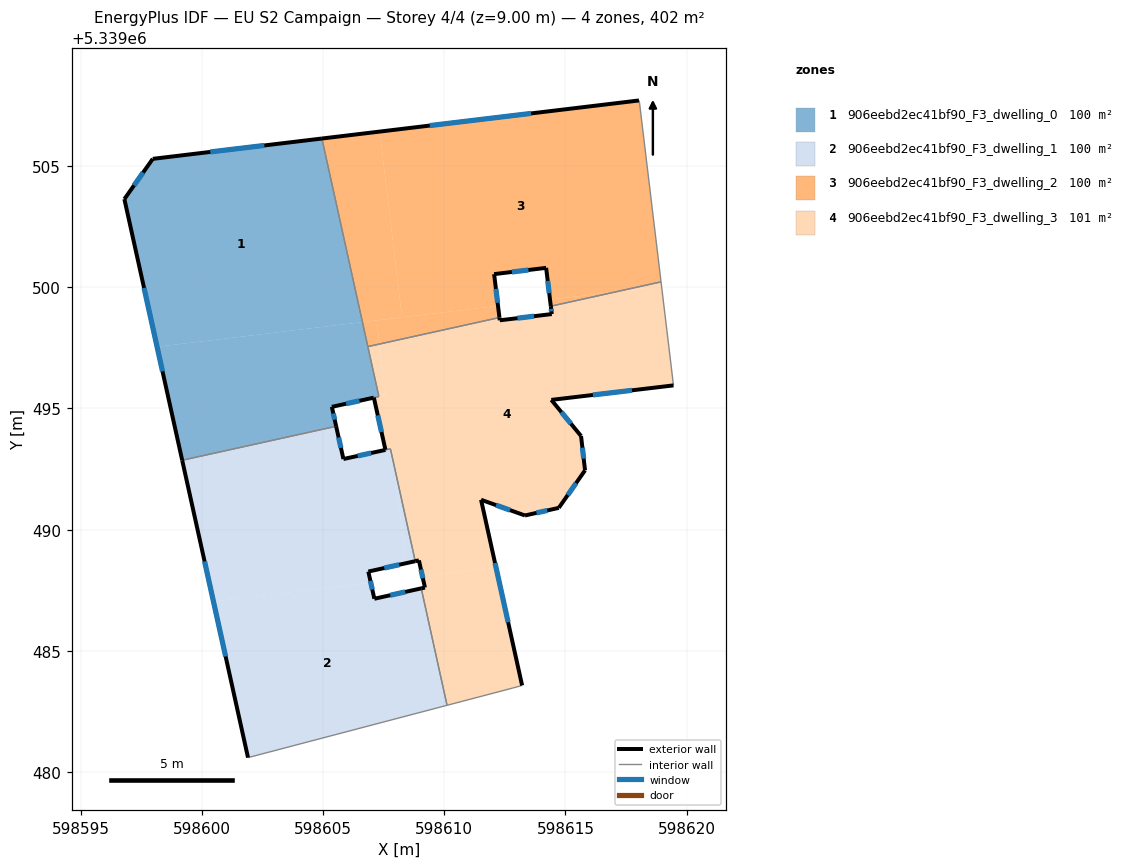
=== STOREY PLAN SPEC (per zone: floor XY polygon, exterior-wall plan segments, windows/doors) ===
zone 1: 906eebd2ec41bf90_F3_dwelling_0  (100.3 m²)
  floor: (598604.95, 5339506.13) (598606.63, 5339498.56) (598598.16, 5339497.54) (598596.81, 5339503.64) (598597.98, 5339505.30)
  floor: (598606.63, 5339498.56) (598607.30, 5339495.50) (598607.10, 5339495.45) (598605.36, 5339495.07) (598605.54, 5339494.27) (598599.19, 5339492.86) (598598.16, 5339497.54)
  exterior wall: (598605.54, 5339494.27) – (598605.36, 5339495.07)  [0.8 m]
    window: (598605.48, 5339494.54) – (598605.42, 5339494.79)  [0.3 m²]
  exterior wall: (598596.81, 5339503.64) – (598599.19, 5339492.86)  [11.0 m]
    window: (598597.62, 5339499.97) – (598598.38, 5339496.53)  [3.4 m²]
  exterior wall: (598597.98, 5339505.30) – (598596.81, 5339503.64)  [2.0 m]
    window: (598597.58, 5339504.73) – (598597.20, 5339504.20)  [0.6 m²]
  exterior wall: (598604.95, 5339506.13) – (598597.98, 5339505.30)  [7.0 m]
    window: (598602.58, 5339505.85) – (598600.35, 5339505.58)  [2.2 m²]
  exterior wall: (598605.36, 5339495.07) – (598607.09, 5339495.45)  [1.8 m]
    window: (598605.95, 5339495.20) – (598606.50, 5339495.32)  [0.5 m²]
  interior walls: 4
zone 2: 906eebd2ec41bf90_F3_dwelling_1  (100.1 m²)
  floor: (598609.05, 5339487.58) (598610.12, 5339482.76) (598601.91, 5339480.60) (598600.48, 5339487.04) (598606.97, 5339487.82) (598607.12, 5339487.15)
  floor: (598607.78, 5339493.34) (598607.94, 5339492.62) (598608.42, 5339488.62) (598606.87, 5339488.27) (598606.97, 5339487.82) (598600.48, 5339487.04) (598599.19, 5339492.86) (598605.54, 5339494.27) (598605.84, 5339492.92) (598607.57, 5339493.29) (598607.70, 5339493.32)
  floor: (598607.94, 5339492.62) (598608.80, 5339488.70) (598608.42, 5339488.62)
  exterior wall: (598606.87, 5339488.27) – (598608.80, 5339488.70)  [2.0 m]
    window: (598607.53, 5339488.42) – (598608.14, 5339488.56)  [0.6 m²]
  exterior wall: (598607.12, 5339487.15) – (598606.87, 5339488.27)  [1.1 m]
    window: (598607.03, 5339487.53) – (598606.95, 5339487.89)  [0.4 m²]
  exterior wall: (598609.05, 5339487.58) – (598607.12, 5339487.15)  [2.0 m]
    window: (598608.39, 5339487.43) – (598607.78, 5339487.30)  [0.6 m²]
  exterior wall: (598599.19, 5339492.86) – (598601.91, 5339480.60)  [12.6 m]
    window: (598600.11, 5339488.69) – (598600.98, 5339484.77)  [3.8 m²]
  exterior wall: (598605.84, 5339492.92) – (598605.54, 5339494.27)  [1.4 m]
    window: (598605.74, 5339493.37) – (598605.64, 5339493.81)  [0.4 m²]
  exterior wall: (598607.57, 5339493.29) – (598605.84, 5339492.92)  [1.8 m]
    window: (598606.99, 5339493.16) – (598606.43, 5339493.04)  [0.5 m²]
  interior walls: 5
zone 3: 906eebd2ec41bf90_F3_dwelling_2  (100.4 m²)
  floor: (598618.05, 5339507.63) (598618.94, 5339500.22) (598617.15, 5339499.83) (598614.36, 5339499.49) (598614.20, 5339500.80) (598612.06, 5339500.54) (598612.22, 5339499.23) (598608.26, 5339498.76) (598607.34, 5339506.42) (598618.03, 5339507.71)
  floor: (598607.34, 5339506.42) (598608.26, 5339498.76) (598606.63, 5339498.56) (598604.95, 5339506.13)
  floor: (598617.15, 5339499.83) (598614.40, 5339499.22) (598614.36, 5339499.49)
  floor: (598612.22, 5339499.23) (598612.28, 5339498.75) (598607.33, 5339497.66) (598607.21, 5339498.63)
  floor: (598607.21, 5339498.63) (598607.33, 5339497.66) (598606.85, 5339497.55) (598606.63, 5339498.56)
  exterior wall: (598614.20, 5339500.80) – (598614.40, 5339499.22)  [1.6 m]
    window: (598614.27, 5339500.26) – (598614.33, 5339499.76)  [0.5 m²]
  exterior wall: (598612.06, 5339500.54) – (598614.20, 5339500.80)  [2.2 m]
    window: (598612.79, 5339500.63) – (598613.47, 5339500.71)  [0.7 m²]
  exterior wall: (598612.28, 5339498.75) – (598612.06, 5339500.54)  [1.8 m]
    window: (598612.20, 5339499.36) – (598612.13, 5339499.93)  [0.6 m²]
  exterior wall: (598618.03, 5339507.71) – (598604.95, 5339506.13)  [13.2 m]
    window: (598613.58, 5339507.17) – (598609.40, 5339506.67)  [4.0 m²]
  interior walls: 5
zone 4: 906eebd2ec41bf90_F3_dwelling_3  (100.9 m²)
  floor: (598618.96, 5339500.04) (598619.44, 5339496.08) (598619.46, 5339495.95) (598614.42, 5339495.35) (598615.64, 5339493.87) (598615.81, 5339492.45) (598614.72, 5339490.90) (598613.33, 5339490.59) (598611.52, 5339491.23) (598612.14, 5339488.44) (598609.10, 5339488.07) (598608.95, 5339488.74) (598608.80, 5339488.70) (598607.94, 5339492.63) (598607.85, 5339493.36) (598607.57, 5339493.30) (598607.10, 5339495.45) (598607.58, 5339495.55) (598607.33, 5339497.66) (598612.28, 5339498.75) (598612.29, 5339498.64) (598614.44, 5339498.89) (598614.40, 5339499.22) (598617.15, 5339499.83)
  floor: (598618.94, 5339500.22) (598618.96, 5339500.04) (598617.15, 5339499.83)
  floor: (598612.14, 5339488.44) (598613.21, 5339483.58) (598612.82, 5339483.47) (598610.12, 5339482.76) (598609.05, 5339487.58) (598609.20, 5339487.61) (598609.10, 5339488.07)
  floor: (598607.85, 5339493.35) (598607.94, 5339492.63) (598607.78, 5339493.34)
  floor: (598607.33, 5339497.66) (598607.58, 5339495.55) (598607.30, 5339495.50) (598606.85, 5339497.55)
  exterior wall: (598609.20, 5339487.61) – (598609.05, 5339487.58)  [0.2 m]
  exterior wall: (598608.95, 5339488.74) – (598609.20, 5339487.61)  [1.1 m]
    window: (598609.04, 5339488.35) – (598609.12, 5339487.99)  [0.4 m²]
  exterior wall: (598608.80, 5339488.70) – (598608.95, 5339488.74)  [0.2 m]
  exterior wall: (598607.10, 5339495.45) – (598607.57, 5339493.30)  [2.2 m]
    window: (598607.26, 5339494.72) – (598607.41, 5339494.03)  [0.7 m²]
  exterior wall: (598612.29, 5339498.64) – (598612.28, 5339498.75)  [0.1 m]
  exterior wall: (598614.44, 5339498.89) – (598612.29, 5339498.64)  [2.2 m]
    window: (598613.71, 5339498.81) – (598613.02, 5339498.72)  [0.7 m²]
  exterior wall: (598614.40, 5339499.22) – (598614.44, 5339498.89)  [0.3 m]
    window: (598614.41, 5339499.11) – (598614.42, 5339499.00)  [0.1 m²]
  exterior wall: (598614.42, 5339495.35) – (598619.46, 5339495.95)  [5.1 m]
    window: (598616.13, 5339495.56) – (598617.74, 5339495.75)  [1.6 m²]
  exterior wall: (598615.64, 5339493.87) – (598614.42, 5339495.35)  [1.9 m]
    window: (598615.23, 5339494.37) – (598614.83, 5339494.85)  [0.6 m²]
  exterior wall: (598615.81, 5339492.45) – (598615.64, 5339493.87)  [1.4 m]
    window: (598615.75, 5339492.93) – (598615.70, 5339493.38)  [0.4 m²]
  exterior wall: (598614.72, 5339490.90) – (598615.81, 5339492.45)  [1.9 m]
    window: (598615.09, 5339491.43) – (598615.44, 5339491.92)  [0.6 m²]
  exterior wall: (598613.33, 5339490.59) – (598614.72, 5339490.90)  [1.4 m]
    window: (598613.80, 5339490.69) – (598614.25, 5339490.79)  [0.4 m²]
  exterior wall: (598611.52, 5339491.23) – (598613.33, 5339490.59)  [1.9 m]
    window: (598612.14, 5339491.01) – (598612.71, 5339490.81)  [0.6 m²]
  exterior wall: (598613.21, 5339483.58) – (598611.52, 5339491.23)  [7.8 m]
    window: (598612.64, 5339486.18) – (598612.10, 5339488.63)  [2.4 m²]
  interior walls: 10

=== DERIVED (storey summary) ===
Building: EU S2 Campaign
Storey: 4 of 4  (floor level z = 9.00 m)
Storey gross floor area: 401.7 m²
Zones on this storey: 4
  - 906eebd2ec41bf90_F3_dwelling_0: floor 100.3 m²; exterior wall 22.7 m (68.0 m²); 5 window(s) 6.9 m²; WWR 10.2%
  - 906eebd2ec41bf90_F3_dwelling_1: floor 100.1 m²; exterior wall 20.8 m (62.5 m²); 6 window(s) 6.4 m²; WWR 10.2%
  - 906eebd2ec41bf90_F3_dwelling_2: floor 100.4 m²; exterior wall 18.7 m (56.2 m²); 4 window(s) 5.7 m²; WWR 10.2%
  - 906eebd2ec41bf90_F3_dwelling_3: floor 100.9 m²; exterior wall 27.8 m (83.4 m²); 11 window(s) 8.4 m²; WWR 10.1%
Zone adjacency (shared interzone walls):
  - 906eebd2ec41bf90_F3_dwelling_0 ↔ 906eebd2ec41bf90_F3_dwelling_1
  - 906eebd2ec41bf90_F3_dwelling_0 ↔ 906eebd2ec41bf90_F3_dwelling_2
  - 906eebd2ec41bf90_F3_dwelling_0 ↔ 906eebd2ec41bf90_F3_dwelling_3
  - 906eebd2ec41bf90_F3_dwelling_1 ↔ 906eebd2ec41bf90_F3_dwelling_3
  - 906eebd2ec41bf90_F3_dwelling_2 ↔ 906eebd2ec41bf90_F3_dwelling_3